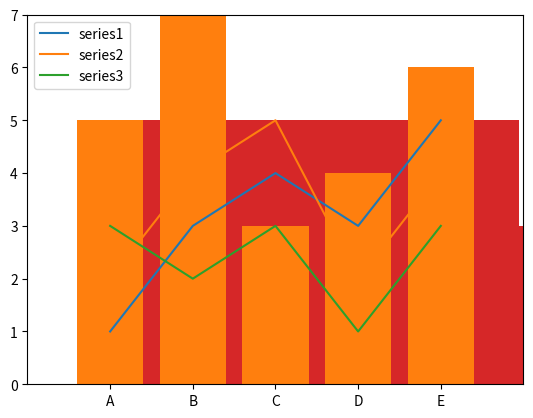

Generate this figure with matplotlib:
import matplotlib.pyplot as plt
import numpy as np
import math
import random
import pandas as pd
import datetime
import matplotlib.dates as mdates

data = {'series1':[1,3,4,3,5],
        'series2':[2,4,5,2,4],
        'series3':[3,2,3,1,3]}
df = pd.DataFrame(data)
x = np.arange(5)
plt.axis([-1,5,0,7])
plt.plot(x,df)
plt.legend(data, loc=2)
plt.show()

pop = np.random.randint(0,100,100)
n,bins,patches = plt.hist(pop,bins=20)
plt.show()

index = [0,1,2,3,4]
values = [5,7,3,4,6]
plt.bar(index,values)
plt.show()

index = np.arange(5)
values1 = [5,7,3,4,6]
plt.bar(index,values1)
plt.xticks(index,['A','B','C','D','E'])
plt.show()